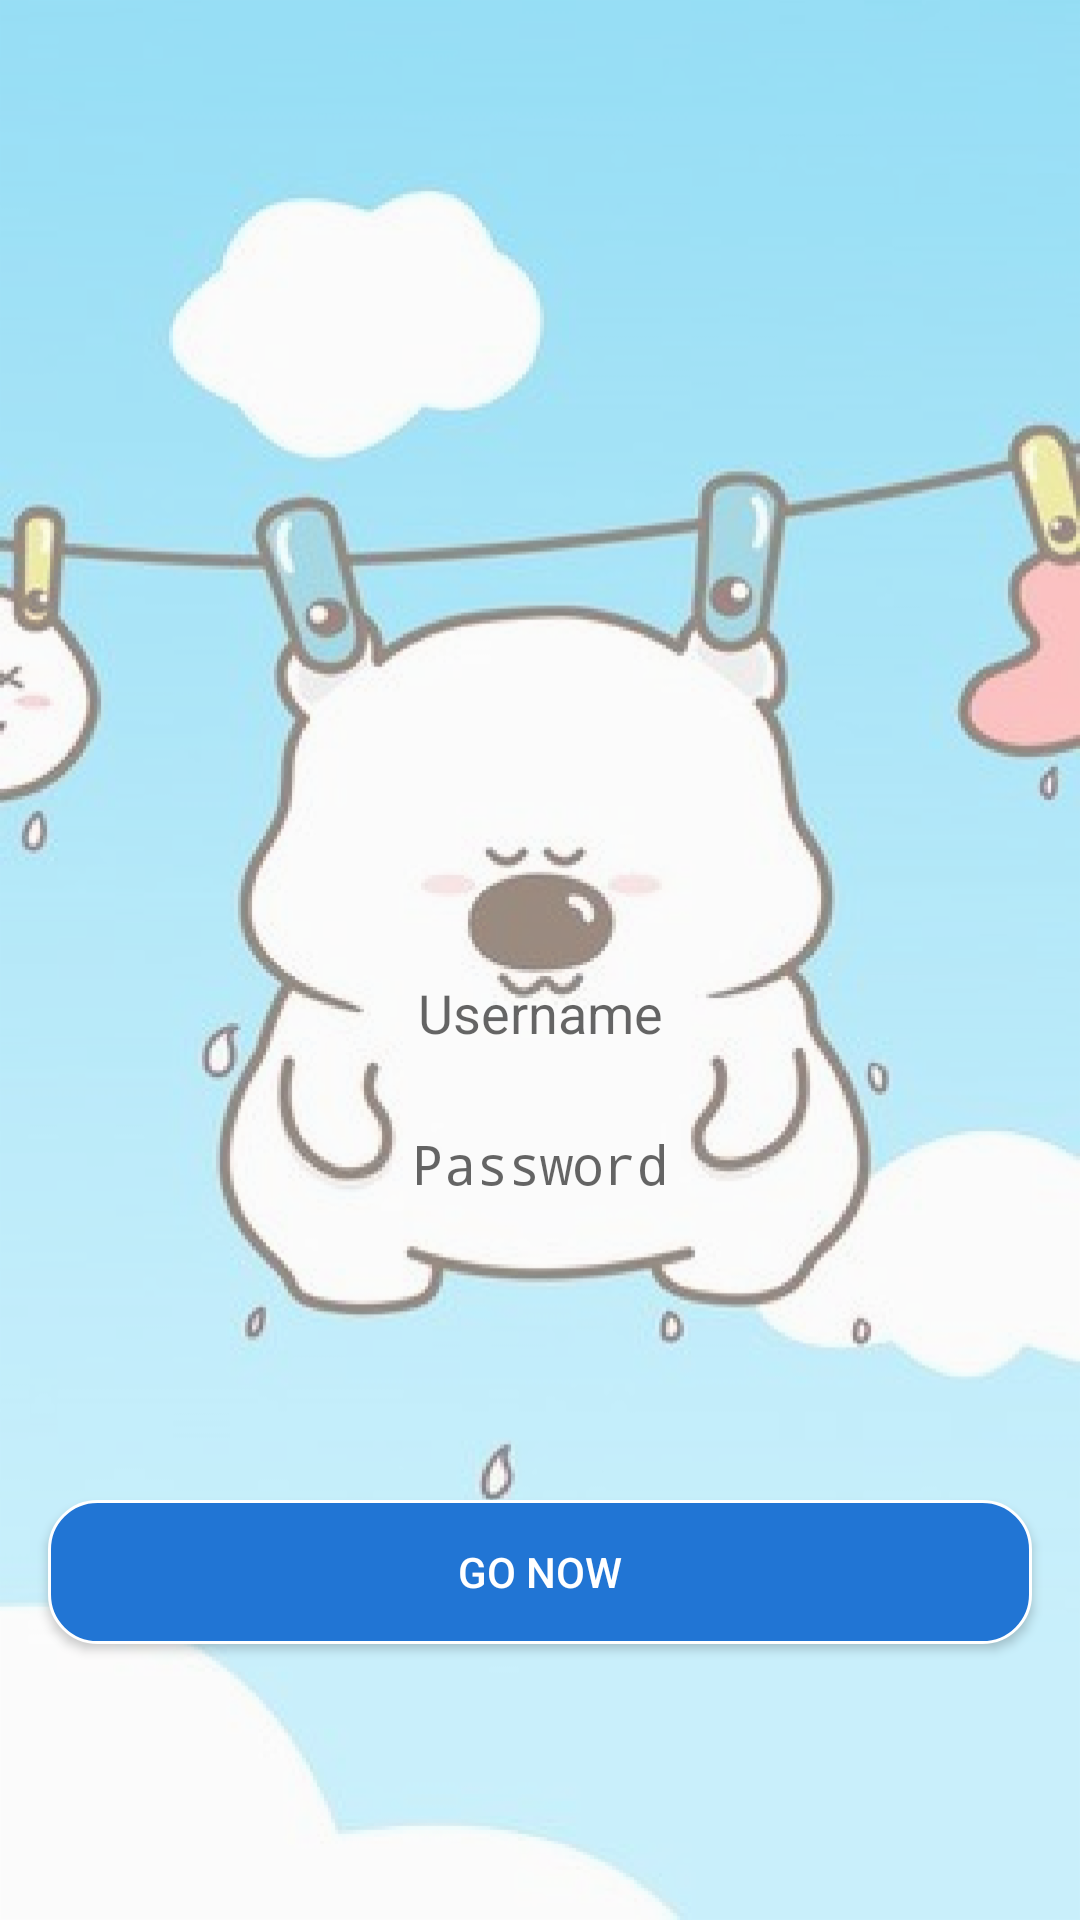

This screen was rendered from an Android layout file. Write that file and the resources it references.
<!-- AndroidManifest.xml: activity theme splash -->
<!-- res/layout/activity_login.xml -->
<?xml version="1.0" encoding="utf-8"?>
<android.support.constraint.ConstraintLayout xmlns:android="http://schemas.android.com/apk/res/android"
    xmlns:app="http://schemas.android.com/apk/res-auto"
    xmlns:tools="http://schemas.android.com/tools"
    android:layout_width="match_parent"
    android:layout_height="match_parent"
    tools:context=".ui.LoginActivity">

    <ImageView
        android:layout_width="match_parent"
        android:layout_height="match_parent"
        android:background="@drawable/background"
        android:alpha="0.5"/>

    <LinearLayout
        android:id="@+id/linearLayout"
        android:layout_width="match_parent"
        android:layout_height="wrap_content"
        android:layout_marginTop="8dp"
        android:layout_marginBottom="8dp"
        android:orientation="vertical"
        app:layout_constraintBottom_toBottomOf="parent"
        app:layout_constraintTop_toTopOf="parent"
        app:layout_constraintVertical_bias="0.58"
        tools:layout_editor_absoluteX="0dp"
        tools:ignore="MissingConstraints">

        <EditText
            android:id="@+id/edt_username"
            android:layout_width="match_parent"
            android:layout_height="wrap_content"
            android:layout_marginStart="16dp"
            android:layout_marginEnd="16dp"
            android:background="@drawable/edittext"
            android:gravity="center"
            android:hint="Username"
            android:padding="8dp" />

        <EditText
            android:id="@+id/edt_pass"
            android:layout_width="match_parent"
            android:layout_height="wrap_content"
            android:layout_marginStart="16dp"
            android:layout_marginTop="10dp"
            android:layout_marginEnd="16dp"
            android:background="@drawable/edittext"
            android:gravity="center"
            android:hint="Password"
            android:inputType="textPassword"
            android:padding="8dp" />
    </LinearLayout>

    <Button
        android:id="@+id/btn_login"
        android:layout_width="match_parent"
        android:layout_height="wrap_content"
        android:background="@drawable/button_shape"
        android:text="Go Now"
        android:textColor="#FFF"
        app:layout_constraintBottom_toBottomOf="parent"
        app:layout_constraintTop_toBottomOf="@+id/linearLayout"
        tools:ignore="MissingConstraints"
        tools:layout_editor_absoluteX="16dp"
        android:layout_marginStart="16dp"
        android:layout_marginEnd="16dp"/>

</android.support.constraint.ConstraintLayout>
<!-- resources referenced by this layout -->
<resources>
  <!-- drawable background: png bitmap (drawable, 253469 bytes) -->
  <!-- drawable button_shape (drawable) -->
  <?xml version="1.0" encoding="utf-8"?>
  <shape xmlns:android="http://schemas.android.com/apk/res/android">
      <stroke
          android:width="1dp"
          android:color="#FFF" />
      <corners android:radius="16dp" />
  
      <solid android:color="#2175D4" />
  </shape>
  <style name="splash" parent="Theme.AppCompat.Light.NoActionBar" />
</resources>
